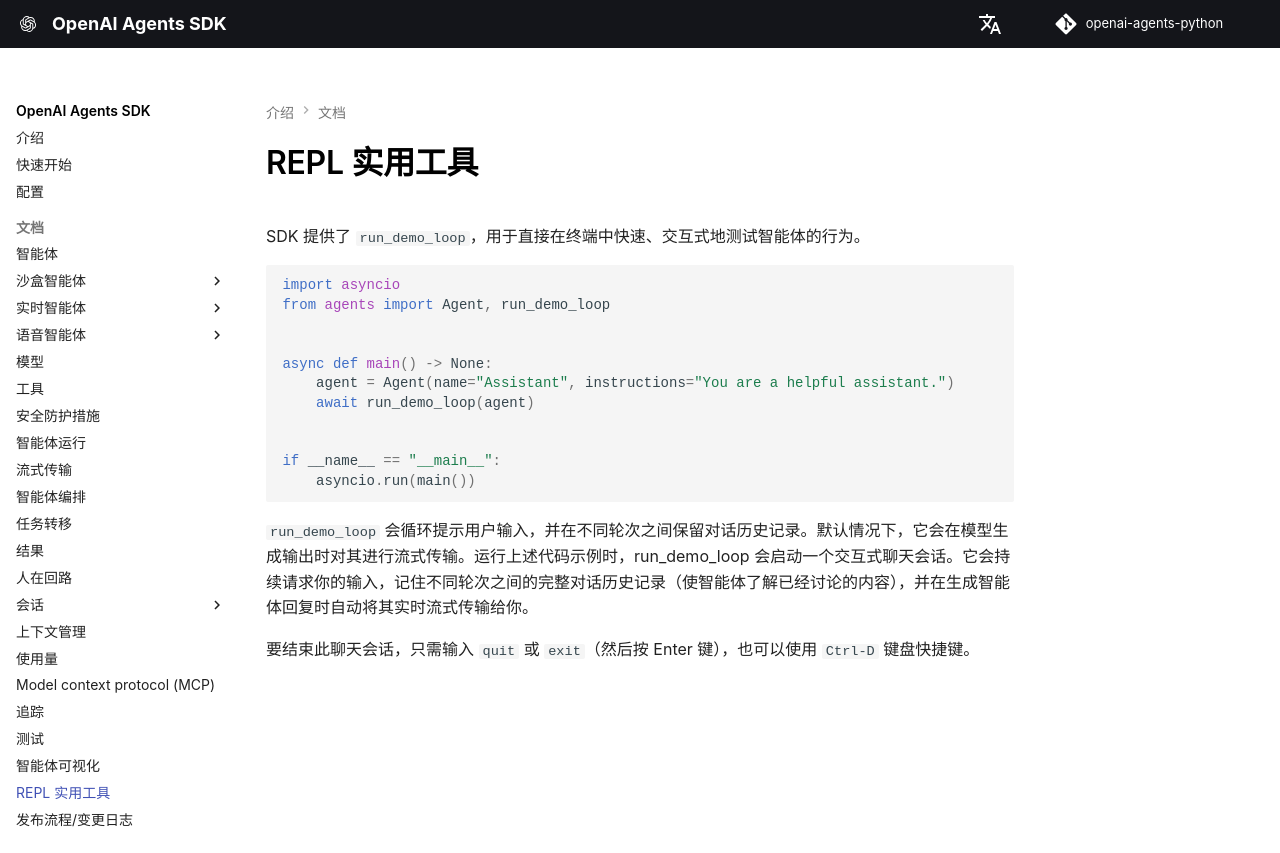

repository: openai/openai-agents-python · page: zh/repl/index.html · generator: mkdocs

---
search:
  exclude: true
---
# REPL 实用工具

SDK 提供了 `run_demo_loop`，用于直接在终端中快速、交互式地测试智能体的行为。


```python
import asyncio
from agents import Agent, run_demo_loop


async def main() -> None:
    agent = Agent(name="Assistant", instructions="You are a helpful assistant.")
    await run_demo_loop(agent)


if __name__ == "__main__":
    asyncio.run(main())
```

`run_demo_loop` 会循环提示用户输入，并在不同轮次之间保留对话历史记录。默认情况下，它会在模型生成输出时对其进行流式传输。运行上述代码示例时，run_demo_loop 会启动一个交互式聊天会话。它会持续请求你的输入，记住不同轮次之间的完整对话历史记录（使智能体了解已经讨论的内容），并在生成智能体回复时自动将其实时流式传输给你。

要结束此聊天会话，只需输入 `quit` 或 `exit`（然后按 Enter 键），也可以使用 `Ctrl-D` 键盘快捷键。
